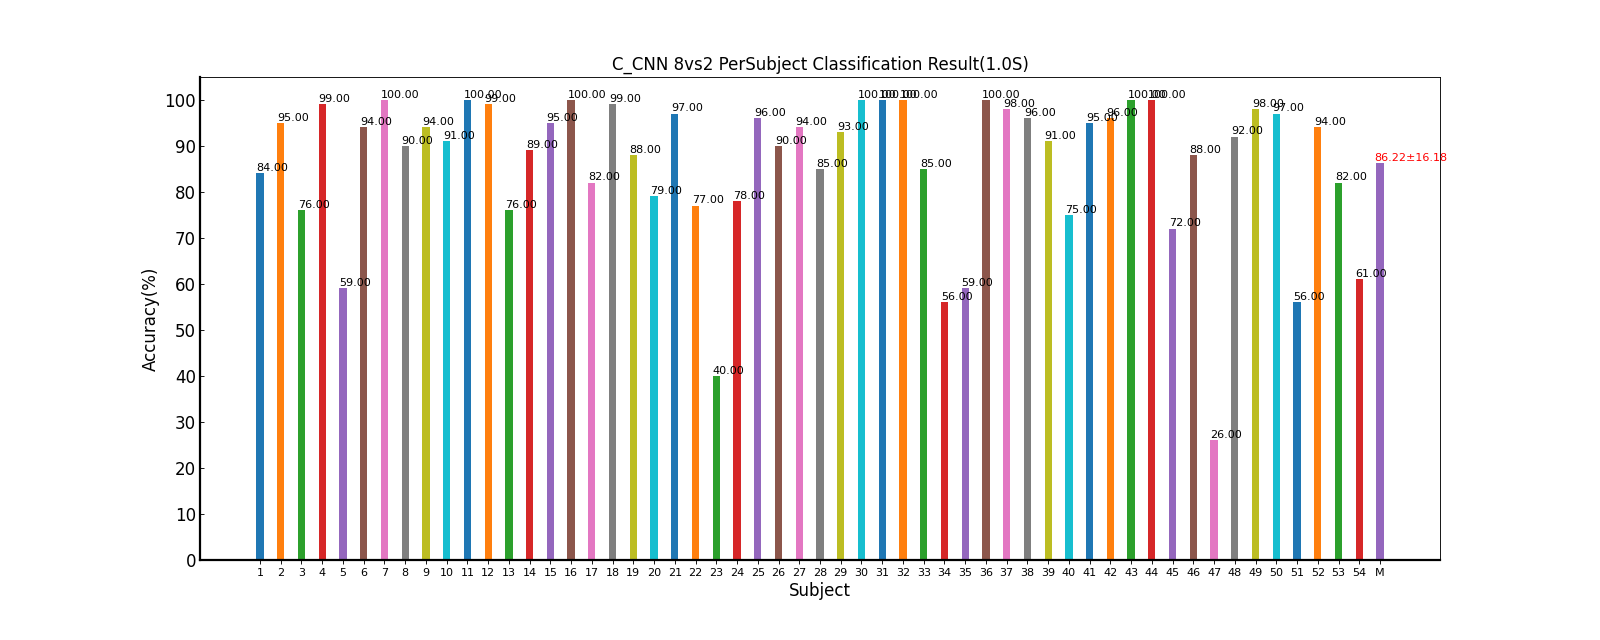

Source data for this figure (header and first rows):
Fold1, Fold2, Fold3, Fold4, Fold5, Mean±Std
90.00, 85.00, 90.00, 95.00, 60.00, 84.00±13.87
95.00, 90.00, 100, 95.00, 95.00, 95.00±3.54
80.00, 60.00, 70.00, 90.00, 80.00, 76.00±11.40
95.00, 100, 100, 100, 100, 99.00±2.24
70.00, 55.00, 50.00, 75.00, 45.00, 59.00±12.94
95.00, 95.00, 100, 100, 80.00, 94.00±8.22
100, 100, 100, 100, 100, 100.00±0.00
90.00, 95.00, 85.00, 95.00, 85.00, 90.00±5.00
85.00, 100, 95.00, 95.00, 95.00, 94.00±5.48
95.00, 75.00, 90.00, 100, 95.00, 91.00±9.62
100, 100, 100, 100, 100, 100.00±0.00
95.00, 100, 100, 100, 100, 99.00±2.24
75.00, 75.00, 80.00, 75.00, 75.00, 76.00±2.24
95.00, 95.00, 80.00, 90.00, 85.00, 89.00±6.52
85.00, 100, 95.00, 100, 95.00, 95.00±6.12
100, 100, 100, 100, 100, 100.00±0.00
75.00, 90.00, 80.00, 85.00, 80.00, 82.00±5.70
95.00, 100, 100, 100, 100, 99.00±2.24
90.00, 80.00, 95.00, 85.00, 90.00, 88.00±5.70
75.00, 75.00, 80.00, 80.00, 85.00, 79.00±4.18
95.00, 100, 100, 95.00, 95.00, 97.00±2.74
70.00, 90.00, 85.00, 75.00, 65.00, 77.00±10.37
45.00, 40.00, 30.00, 40.00, 45.00, 40.00±6.12
75.00, 80.00, 80.00, 75.00, 80.00, 78.00±2.74
95.00, 95.00, 100, 100, 90.00, 96.00±4.18
100, 95.00, 90.00, 80.00, 85.00, 90.00±7.91
100, 95.00, 90.00, 95.00, 90.00, 94.00±4.18
80.00, 90.00, 85.00, 80.00, 90.00, 85.00±5.00
85.00, 95.00, 100, 100, 85.00, 93.00±7.58
100, 100, 100, 100, 100, 100.00±0.00
100, 100, 100, 100, 100, 100.00±0.00
100, 100, 100, 100, 100, 100.00±0.00
75.00, 90.00, 80.00, 85.00, 95.00, 85.00±7.91
45.00, 65.00, 45.00, 70.00, 55.00, 56.00±11.40
60.00, 70.00, 65.00, 60.00, 40.00, 59.00±11.40
100, 100, 100, 100, 100, 100.00±0.00
100, 100, 100, 95.00, 95.00, 98.00±2.74
100, 95.00, 95.00, 95.00, 95.00, 96.00±2.24
85.00, 90.00, 90.00, 95.00, 95.00, 91.00±4.18
75.00, 80.00, 75.00, 75.00, 70.00, 75.00±3.54
95.00, 100, 100, 100, 80.00, 95.00±8.66
95.00, 95.00, 95.00, 95.00, 100, 96.00±2.24
100, 100, 100, 100, 100, 100.00±0.00
100, 100, 100, 100, 100, 100.00±0.00
55.00, 80.00, 70.00, 70.00, 85.00, 72.00±11.51
85.00, 90.00, 90.00, 95.00, 80.00, 88.00±5.70
15.00, 25.00, 25.00, 35.00, 30.00, 26.00±7.42
100, 85.00, 95.00, 95.00, 85.00, 92.00±6.71
90.00, 100, 100, 100, 100, 98.00±4.47
90.00, 100, 95.00, 100, 100, 97.00±4.47
50.00, 60.00, 60.00, 50.00, 60.00, 56.00±5.48
95.00, 95.00, 95.00, 95.00, 90.00, 94.00±2.24
65.00, 90.00, 75.00, 90.00, 90.00, 82.00±11.51
55.00, 80.00, 45.00, 50.00, 75.00, 61.00±15.57
84.35, 87.78, 86.02, 87.96, 85.00, 86.22±16.18
